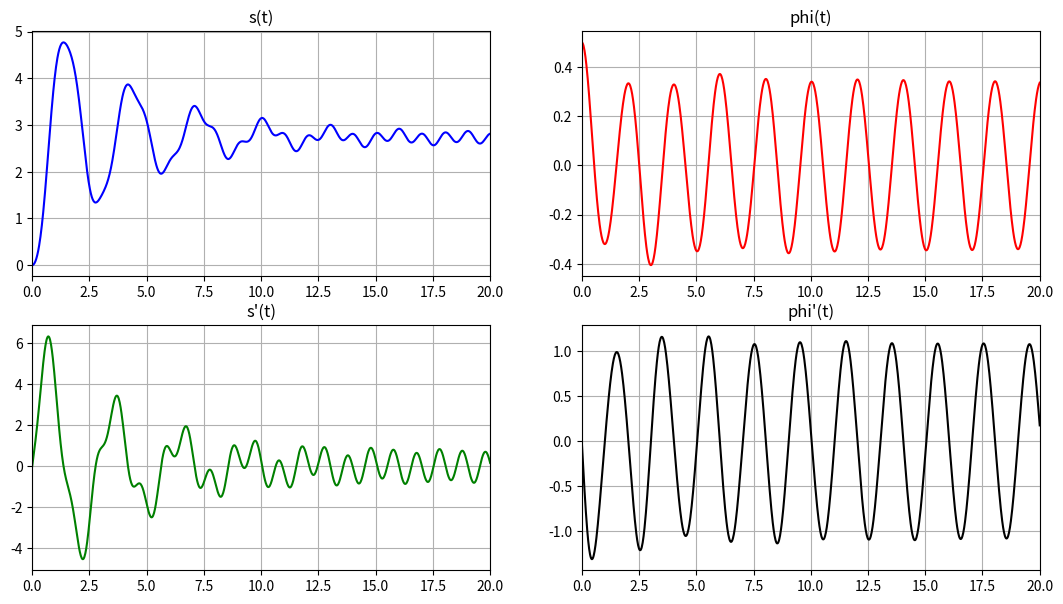
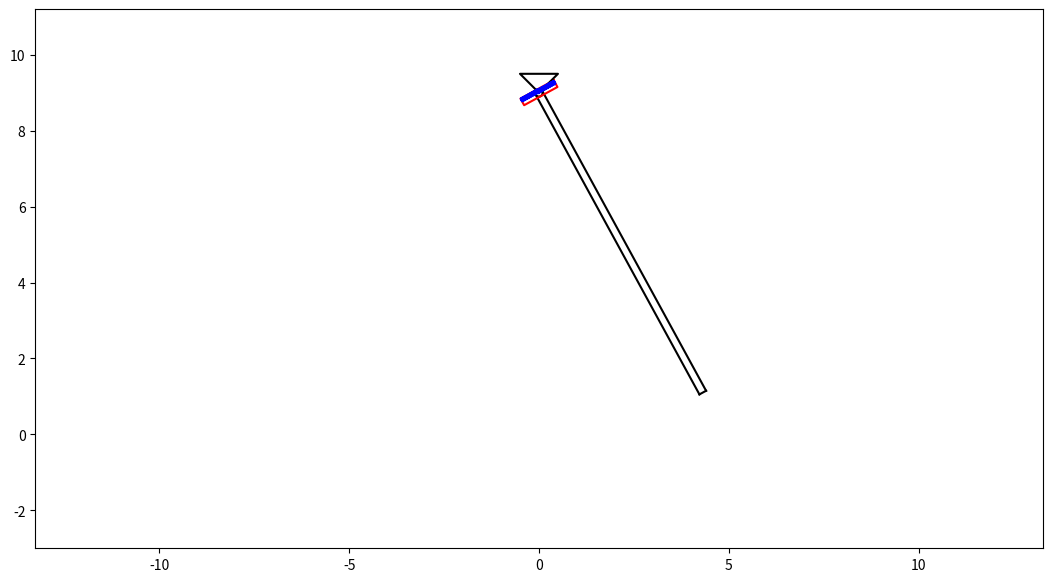

Write the Python code that produced these figures, in order.
import numpy as np
import sympy as sp
import math
import matplotlib.pyplot as plt
from matplotlib.animation import FuncAnimation
from scipy.integrate import odeint


#y[2] = ds
#y[3] = dphi
#y[1] = phi
#y[0] = s
def odesys(y, t, m, g, P, c, lens):
    dy = np.zeros(4)
    dy[0] = y[2]
    dy[1] = y[3]

    a11 = 1
    a12 = 0
    a21 = 0
    a22 = lens+y[0]

    b1 = g*np.cos(y[1])+(lens+y[0])*y[3]**2-c*g/P*y[0]-m*g/P*y[2]
    b2 = -y[2]*y[3]-g*(lens+y[0])*np.sin(y[1])

    dy[2] = (b1*a22 - b2*a12)/(a11*a22 - a12*a21)
    dy[3] = (b2*a11 - b1*a21)/(a11*a22 - a12*a21)

    return dy

m = 1
g = 9.81
P = 20
c = 10
lens = 4

t_fin = 20

t=np.linspace(0,t_fin,1001)

s0 = 0
phi0 = 0.5
ds0 = 0
dphi0 = 0
y0 = [s0, phi0, ds0, dphi0]

Y = odeint(odesys, y0, t, (m, g, P, c, lens))

s = Y[:, 0]
phi = Y[:, 1]
ds = Y[:, 2]
dphi = Y[:, 3]


fig_for_graphs = plt.figure(figsize=[13,7])
ax_for_graphs = fig_for_graphs.add_subplot(2,2,1)
ax_for_graphs.plot(t,s,color='blue')
ax_for_graphs.set_title("s(t)")
ax_for_graphs.set(xlim=[0,t_fin])
ax_for_graphs.grid(True)

ax_for_graphs = fig_for_graphs.add_subplot(2,2,2)
ax_for_graphs.plot(t,phi,color='red')
ax_for_graphs.set_title('phi(t)')
ax_for_graphs.set(xlim=[0,t_fin])
ax_for_graphs.grid(True)

ax_for_graphs = fig_for_graphs.add_subplot(2,2,3)
ax_for_graphs.plot(t,ds,color='green')
ax_for_graphs.set_title("s'(t)")
ax_for_graphs.set(xlim=[0,t_fin])
ax_for_graphs.grid(True)

ax_for_graphs = fig_for_graphs.add_subplot(2,2,4)
ax_for_graphs.plot(t,dphi,color='black')
ax_for_graphs.set_title('phi\'(t)')
ax_for_graphs.set(xlim=[0,t_fin])
ax_for_graphs.grid(True)

l = 9#lens+s
m = 0.2
a = phi
p1xn = l*np.sin(a)-m/2*np.cos(a)
p2xn = l*np.sin(a)+m/2*np.cos(a)
p3xn = m/2*np.cos(a)
p4xn = -m/2*np.cos(a)
p1yn = l-l*np.cos(a)-m/2*np.sin(a)
p2yn = l-l*np.cos(a)+m/2*np.sin(a)
p3yn = l+m/2*np.sin(a)
p4yn = l-m/2*np.sin(a)

h=0.2
d=1
xn=s*np.sin(a)
yn=l-s*np.cos(a)
vs = ds
vxsn=vs*np.sin(a)
vysn=-vs*np.cos(a)
w = dphi
vxn = w * np.cos(a) *s
vyn = w * np.sin(a) *s
vr = np.sqrt((vxsn+vxn)*(vxsn+vxn)+(vysn+vyn)*(vysn+vyn))
vs = np.sqrt(vxsn*vxsn+vysn*vysn)
v = np.sqrt(vxn*vxn+vyn*vyn)
an=a





def cir(xl, yl, r):
    angle = np.linspace( 0 , 2 * np.pi , 150 ) 
    px = xl + r * np.cos( angle ) 
    py = yl + r * np.sin( angle )
    return px, py

def pr(x1, y1, l, h, a):
    angle = np.linspace( 0 , 10 * np.pi , 150 )
    x1p = np.linspace( 0 , x1-h/2*np.sin(a) , 150 )
    y1p = np.linspace( l , y1+h/2*np.cos(a) , 150 )
    x = x1p+np.sin(angle)*0.5*np.cos(a)
    y = y1p+np.sin(angle)*0.5*np.sin(a)
    return x, y

def ring(xl, yl, l, h, a): 
    Mx = xl + l/2*np.cos(a)
    My = yl + l/2*np.sin(a)
    Nx = xl - l/2*np.cos(a)
    Ny = yl - l/2*np.sin(a)
    PX=[Mx - h/2*np.sin(a), Mx + h/2*np.sin(a), Nx + h/2*np.sin(a), Nx - h/2*np.sin(a),Mx - h/2*np.sin(a)]
    PY=[My + h/2*np.cos(a), My - h/2*np.cos(a), Ny - h/2*np.cos(a), Ny + h/2*np.cos(a),My + h/2*np.cos(a)]
    return PX, PY

def rotate(x, y, a):
    x_rotated = x * np.cos(a) - y * np.sin(a)
    y_rotated = x * np.sin(a) + y * np.cos(a)
    return x_rotated, y_rotated
 










fig = plt.figure(figsize=[13,7])
ax = fig.add_subplot(1,1,1)
ax.axis('equal')
ax.set(xlim=[-l-5, l+5], ylim=[-3, m+l+2])


cx, cy = cir(0, l, m/2)
ax.plot(cx, cy, 'black')


p1s = ax.plot([p1xn[0],p2xn[0]],[p1yn[0],p2yn[0]],'black')[0]
p2s = ax.plot([p2xn[0],p3xn[0]],[p2yn[0],p3yn[0]],'black')[0]
p4s = ax.plot([p4xn[0],p1xn[0]],[p4yn[0],p1yn[0]],'black')[0]
RX, RY = ring(xn[0],yn[0],d,h,an[0])
rs = ax.plot(RX, RY, 'red')[0]
htr=0.5
tr = ax.plot([0,-htr,htr,0], [l,l+htr,l+htr,l], 'black')
cx,cy = pr(xn[0],yn[0],l,h,an[0])
cc, = ax.plot(cx,cy,'blue')

vvs=ax.plot([xn[0],xn[0]+vxsn[0]],[yn[0],yn[0]+vysn[0]],'green')[0]
vv=ax.plot([xn[0],xn[0]+vxn[0]],[yn[0],yn[0]+vyn[0]],'y')[0]
vres=ax.plot([xn[0],xn[0]+vxn[0]+vxsn[0]],[yn[0],yn[0]+vyn[0]+vysn[0]],'m')[0]

Phis = math.atan2(vysn[0], vxsn[0])
V_arrow_x = np.array([-vs[0]*0.1, 0.0, -vs[0]*0.1], dtype=float)
V_arrow_y = np.array([vs[0]*0.05, 0.0, -vs[0]*0.05], dtype=float)
V_arrow_rotx, V_arrow_roty = rotate(V_arrow_x, V_arrow_y, Phis)
V_arrow, = ax.plot(xn[0] + vxsn[0] + V_arrow_rotx, yn[0] + vysn[0] + V_arrow_roty, color="green")

Phi = math.atan2(vyn[0], vxn[0])
Vk_arrow_x = np.array([-v[0]*0.1, 0.0, -v[0]*0.1], dtype=float)
Vk_arrow_y = np.array([v[0]*0.05, 0.0, -v[0]*0.05], dtype=float)
Vk_arrow_rotx, Vk_arrow_roty = rotate(Vk_arrow_x, Vk_arrow_y, Phi)
Vk_arrow, = ax.plot(xn[0] + vxn[0] + Vk_arrow_rotx, yn[0] + vyn[0] + Vk_arrow_roty, color="y")

Phir = math.atan2(vysn[0]+vyn[0], vxsn[0]+vxn[0])
Vr_arrow_x = np.array([-vr[0]*0.1, 0.0, -vr[0]*0.1], dtype=float)
Vr_arrow_y = np.array([vr[0]*0.05, 0.0, -vr[0]*0.05], dtype=float)
Vr_arrow_rotx, Vr_arrow_roty = rotate(Vr_arrow_x, Vr_arrow_y, Phir)
Vr_arrow, = ax.plot(xn[0] + vxsn[0] + vxn[0] + Vr_arrow_rotx, yn[0] + vysn[0]+ vyn[0] + Vr_arrow_roty, color="m")

def cha(i):
    p1s.set_data([p1xn[i],p2xn[i]],[p1yn[i],p2yn[i]])
    p2s.set_data([p2xn[i],p3xn[i]],[p2yn[i],p3yn[i]])
    p4s.set_data([p4xn[i],p1xn[i]],[p4yn[i],p1yn[i]])

    RX, RY = ring(xn[i],yn[i],d,h,an[i])
    rs.set_data(RX, RY)
    cx, cy = pr(xn[i],yn[i],l,h,an[i])
    cc.set_data(cx, cy)

    vvs.set_data([xn[i],xn[i]+vxsn[i]],[yn[i],yn[i]+vysn[i]])
    vv.set_data([xn[i],xn[i]+vxn[i]],[yn[i],yn[i]+vyn[i]])
    vres.set_data([xn[i],xn[i]+vxn[i]+vxsn[i]],[yn[i],yn[i]+vyn[i]+vysn[i]])

    Phis = math.atan2(vysn[i], vxsn[i])
    V_arrow_x = np.array([-vs[i]*0.1, 0.0, -vs[i]*0.1], dtype=float)
    V_arrow_y = np.array([vs[i]*0.05, 0.0, -vs[i]*0.05], dtype=float)
    V_arrow_rotx, V_arrow_roty = rotate(V_arrow_x, V_arrow_y, Phis)
    V_arrow.set_data(xn[i] + vxsn[i] + V_arrow_rotx, yn[i] + vysn[i] + V_arrow_roty)

    Phi = math.atan2(vyn[i], vxn[i])
    Vk_arrow_x = np.array([-v[i]*0.1, 0.0, -v[i]*0.1], dtype=float)
    Vk_arrow_y = np.array([v[i]*0.05, 0.0, -v[i]*0.05], dtype=float)
    Vk_arrow_rotx, Vk_arrow_roty = rotate(Vk_arrow_x, Vk_arrow_y, Phi)
    Vk_arrow.set_data(xn[i] + vxn[i] + Vk_arrow_rotx, yn[i] + vyn[i] + Vk_arrow_roty)

    Phir = math.atan2(vysn[i]+vyn[i], vxsn[i]+vxn[i])
    Vr_arrow_x = np.array([-vr[i]*0.1, 0.0, -vr[i]*0.1], dtype=float)
    Vr_arrow_y = np.array([vr[i]*0.05, 0.0, -vr[i]*0.05], dtype=float)
    Vr_arrow_rotx, Vr_arrow_roty = rotate(Vr_arrow_x, Vr_arrow_y, Phir)
    Vr_arrow.set_data(xn[i] + vxsn[i] + vxn[i] + Vr_arrow_rotx, yn[i] + vysn[i]+ vyn[i] + Vr_arrow_roty)
    return [p1s], [p2s], [p4s], [rs], [cc], [vvs]

anima = FuncAnimation(fig,cha,frames=len(t),interval=10)
plt.show()
